Run: headless pygame with SDL's dummy video driver; simulated clock (each Clock.tick advances the game by its frame time, no real sleeping); random seed 0; keys injected as events and as key.get_pressed() state; no mouse input.
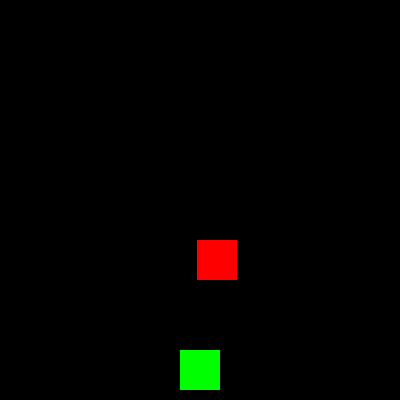
Frame 1 of 4 · flips 1–60 · no input
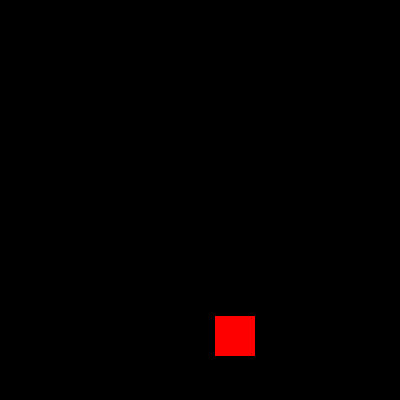
Frame 2 of 4 · flips 61–180 · tapped SPACE, RETURN · held RIGHT (→), D
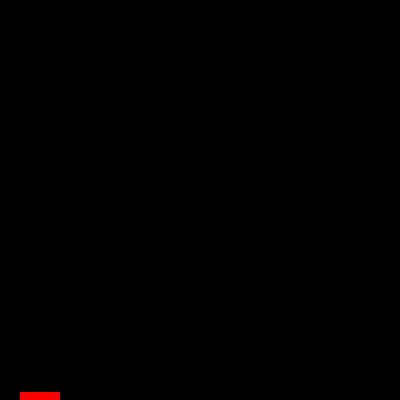
Frame 3 of 4 · flips 181–300 · held DOWN (↓), S
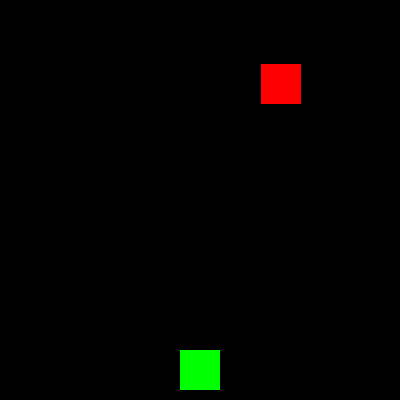
Frame 4 of 4 · flips 301–420 · held LEFT (←), A, UP (↑), W

The pygame program that drew these frames:

import pygame
import random

pygame.init()

screen = pygame.display.set_mode((400, 400))

player = pygame.Rect(180, 350, 40, 40)
enemy = pygame.Rect(random.randint(0, 360), 0, 40, 40)

speed = 5
enemy_speed = 4

clock = pygame.time.Clock()

done = False

while not done:
    for event in pygame.event.get():
        if event.type == pygame.QUIT:
            done = True

    keys = pygame.key.get_pressed()
    if keys[pygame.K_LEFT]:
        player.x -= speed
    if keys[pygame.K_RIGHT]:
        player.x += speed

    enemy.y += enemy_speed

    if enemy.y > 400:
        enemy.y = 0
        enemy.x = random.randint(0, 360)

    if player.colliderect(enemy):
        print("Game Over")
        done = True

    screen.fill((0, 0, 0))

    pygame.draw.rect(screen, (0, 255, 0), player)
    pygame.draw.rect(screen, (255, 0, 0), enemy)

    pygame.display.flip()
    clock.tick(60)

pygame.quit()
